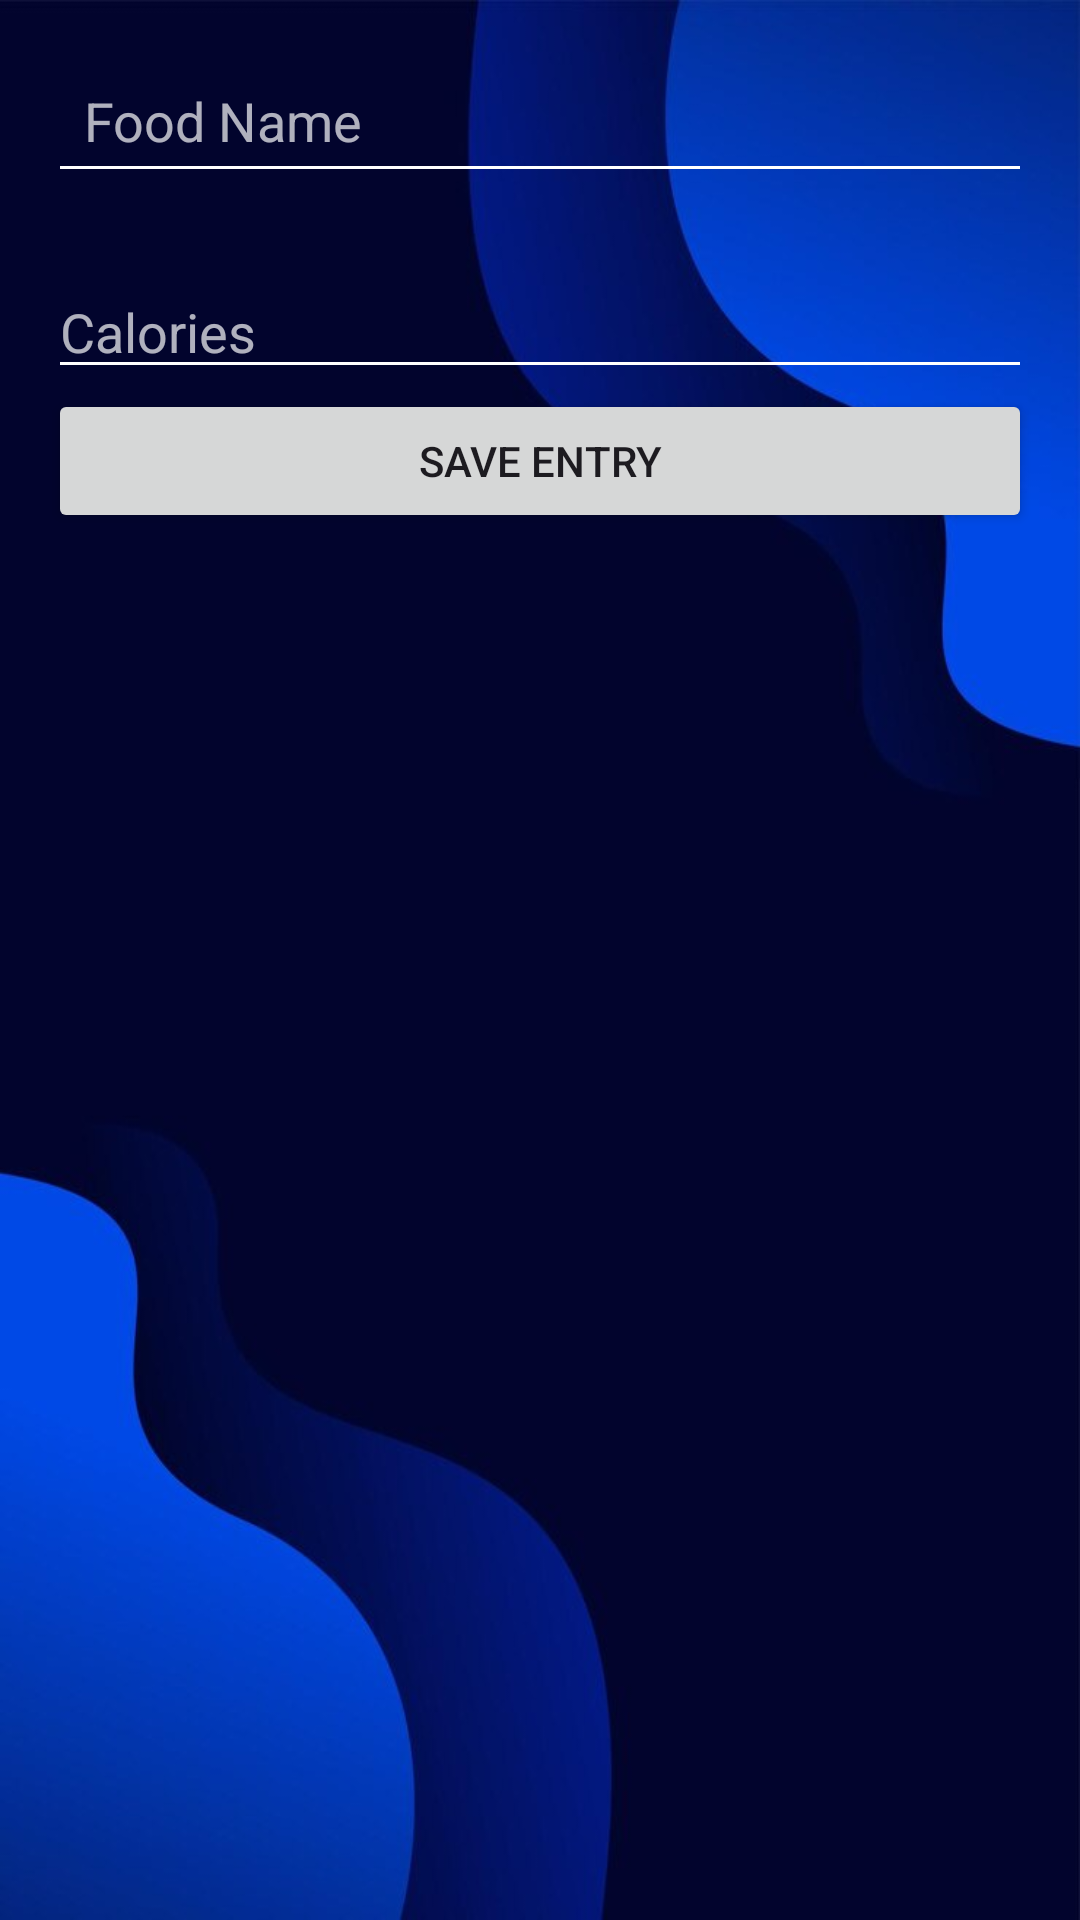

Produce the Android XML layout that renders to this screen, including the resource entries it uses.
<!-- AndroidManifest.xml: application theme Theme.FinalProjectMobileApp -->
<!-- res/layout/activity_log_calories.xml -->
<LinearLayout
    xmlns:android="http://schemas.android.com/apk/res/android"
    android:layout_width="match_parent"
    android:layout_height="match_parent"
    android:background="@drawable/img"
    android:orientation="vertical"
    android:padding="16dp">

    <EditText
        android:id="@+id/etFoodName"
        android:layout_width="match_parent"
        android:layout_height="wrap_content"
        android:hint="Food Name"
        android:textColor="@android:color/white"
        android:textColorHint="#B0FFFFFF"
        android:inputType="text"
        android:padding="12dp"
        android:backgroundTint="@android:color/white"
        android:layout_marginBottom="24dp" />

    <EditText
        android:id="@+id/etCalories"
        android:layout_width="match_parent"
        android:layout_height="wrap_content"
        android:backgroundTint="@android:color/white"
        android:textColor="@android:color/white"
        android:textColorHint="#B0FFFFFF"
        android:hint="Calories"
        android:inputType="number"/>

    <Button
        android:id="@+id/btnSaveFood"
        android:layout_width="match_parent"
        android:layout_height="wrap_content"
        android:text="Save Entry"/>

</LinearLayout>
<!-- resources referenced by this layout -->
<resources>
  <!-- drawable img: jpg bitmap (drawable, 22044 bytes) -->
  <style name="Theme.FinalProjectMobileApp" parent="Base.Theme.FinalProjectMobileApp">
          
      </style>
  <style name="Base.Theme.FinalProjectMobileApp" parent="Theme.Material3.DayNight.NoActionBar">
          
          
  
          
          
          
          
          
      </style>
</resources>
